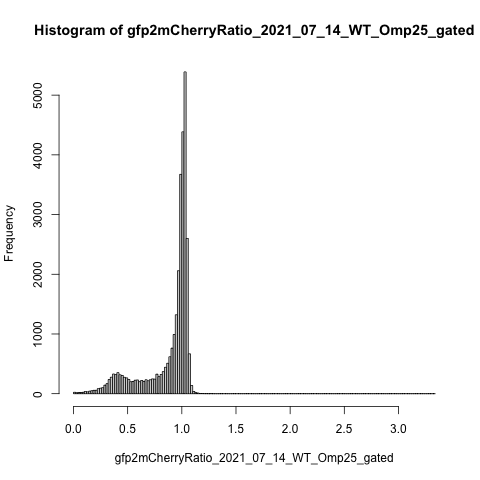

The file beside this chart, header and first rows:
counts, density, mids
23, 0.03652, 0.01
17, 0.02699, 0.03
21, 0.03334, 0.05
21, 0.03334, 0.07
23, 0.03652, 0.09
38, 0.06033, 0.11
31, 0.04922, 0.13
43, 0.06827, 0.15
50, 0.07939, 0.17
56, 0.08891, 0.19
57, 0.0905, 0.21
85, 0.135, 0.23
92, 0.1461, 0.25
101, 0.1604, 0.27
143, 0.227, 0.29
168, 0.2667, 0.31
237, 0.3763, 0.33
276, 0.4382, 0.35
330, 0.524, 0.37
323, 0.5128, 0.39
352, 0.5589, 0.41
316, 0.5017, 0.43
305, 0.4843, 0.45
274, 0.435, 0.47
265, 0.4208, 0.49
239, 0.3795, 0.51
200, 0.3176, 0.53
204, 0.3239, 0.55
226, 0.3588, 0.57
230, 0.3652, 0.59
202, 0.3207, 0.61
222, 0.3525, 0.63
206, 0.3271, 0.65
233, 0.3699, 0.67
216, 0.343, 0.69
234, 0.3715, 0.71
248, 0.3938, 0.73
244, 0.3874, 0.75
327, 0.5192, 0.77
285, 0.4525, 0.79
323, 0.5128, 0.81
370, 0.5875, 0.83
442, 0.7018, 0.85
509, 0.8082, 0.87
618, 0.9812, 0.89
763, 1.211, 0.91
991, 1.573, 0.93
1322, 2.099, 0.95
2060, 3.271, 0.97
3673, 5.832, 0.99
4385, 6.962, 1.01
5389, 8.556, 1.03
2601, 4.13, 1.05
668, 1.061, 1.07
137, 0.2175, 1.09
38, 0.06033, 1.11
18, 0.02858, 1.13
11, 0.01747, 1.15
4, 0.006351, 1.17
3, 0.004763, 1.19
... 107 more rows
